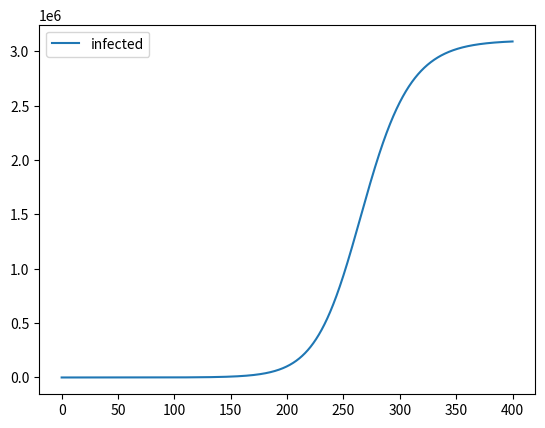

Reproduce this figure in Python.
import numpy as np
from matplotlib import pyplot as plt

class ODE:
    def __init__(self, beta=3e-8, eta=0.5, alpha=4, nu=0.2, rI=0.027, dI=0.003, rH=0.049, dH=0.001, mu=1 / 14,
                 lambda_=0.1, omega=0, nS=10, nE=2, population=50000, interval=400, start=30):
        self.beta = beta
        self.eta = eta
        self.alpha = alpha
        self.nu = nu
        self.rI = rI
        self.dI = dI
        self.rH = rH
        self.dH = dH
        self.mu = mu
        self.lambda_ = lambda_
        self.omega = omega
        self.nS = nS
        self.nE = nE
        self.population = population
        self.interval = interval
        self.start = start

    def calculate(self):
        delta_t = 0.001
        S1, S2, E1, E2, I1, I2, H, R1, R2, R3 = [self.population, 0, 1, 0, 0, 0, 0, 0, 0, 0]
        S1_cum = [S1]
        S2_cum = [S2]
        E1_cum = [E1]
        E2_cum = [E2]
        I1_cum = [I1]
        I2_cum = [I2]
        H_cum = [H]
        R1_cum = [R1]
        R2_cum = [R2]
        R3_cum = [R3]

        for i in range((self.interval*1000)-1):
            S1_d = -self.beta * S1 * (self.eta * E1 + I1) + self.mu * S2 - min(
                self.omega * self.nS * self.lambda_ * I1, S1)
            S2_d = min(self.omega * self.nS * self.lambda_ * I1, S1) - self.mu * S2
            E1_d = self.beta * S1 * (self.eta * E1 + I1) - min(self.omega * self.nE * self.lambda_ * I1,
                                                               E1) - self.alpha * E1
            E2_d = min(self.omega * self.nE * self.lambda_ * I1, E1) - self.alpha * E2
            I1_d = self.alpha * E1 - self.lambda_ * I1 - self.rI * I1 - self.dI * I1
            I2_d = self.alpha * E2 + self.lambda_ * I1 - self.nu * I2 - self.rI * I2 - self.dI * I2
            H_d = self.nu * I2 - self.rH * H - self.dH * H
            R1_d = self.rI * (I1 + I2)
            R2_d = self.rH * H
            R3_d = self.dI * (I1 + I2) + self.dH * H


            S1 = S1 + S1_d * delta_t
            S2 = S2 + S2_d * delta_t
            E1 = E1 + E1_d * delta_t
            E2 = E2 + E2_d * delta_t
            I1 = I1 + I1_d * delta_t
            I2 = I2 + I2_d * delta_t
            H  = H + H_d * delta_t
            R1 = R1 + R1_d * delta_t
            R2 = R2 + R2_d * delta_t
            R3 = R3 + R3_d * delta_t

            S1_cum.append(S1)
            S2_cum.append(S2)
            E1_cum.append(E1)
            E2_cum.append(E2)
            I1_cum.append(I1)
            I2_cum.append(I2)
            H_cum.append(H)
            R1_cum.append(R1)
            R2_cum.append(R2)
            R3_cum.append(R3)

        return [S1_cum, S2_cum, E1_cum, E2_cum, I1_cum, I2_cum, H_cum, R1_cum, R2_cum, R3_cum]


population = 6000000

interval = 400
start = 30
popu = population + np.ones(interval*1000)
model = ODE(population=population, interval=interval, start=start)
res = model.calculate()
print(res[0])
t = np.linspace(0, interval, interval*1000)
plt.plot(t, popu - res[1] - res[0], label='infected')
plt.legend()
plt.show()

